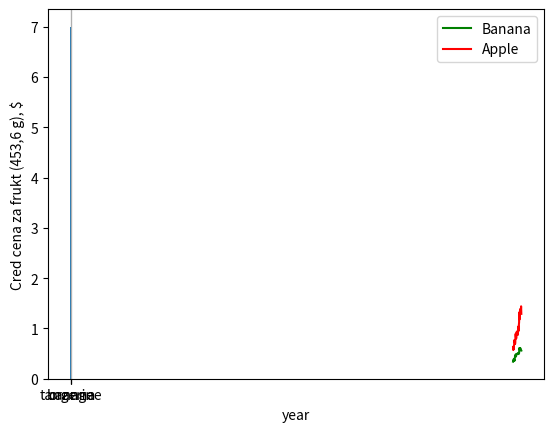

The matplotlib source for this figure:
#1
import pandas as pd
fr= ["apple", "pear", "orange", "tangerine", "banana", "kiwi", "peach", "plum", "grape", "pineapple"]
fr_ser = pd.Series(fr)
print(fr_ser)

#2
import pandas as pd
df= pd.DataFrame({
    'fruits_1': ["apple", "pear", "orange", "tangerine", "banana"],
    'fruits_2': [ "tangerine", "banana", "kiwi", "peach", "plum"]})
print(df)
print( df[df != df.loc[df['fruits_1'].isin(df['fruits_2']), 'fruits_1'].values].dropna())

#3
import pandas as pd
from matplotlib import pyplot as plt

sr= pd.Series(["orange","orange","orange","orange","orange", "tangerine", "banana", "tangerine", "banana", "tangerine", "banana", "tangerine", "tangerine", "tangerine", "tangerine"])
print(sr)

plt.bar(sr.value_counts().index, sr.value_counts().values)
plt.grid(axis='y', linestyle='--', alpha=0.7)
plt.show()

#4
import pandas as pd

df_fruits= pd.DataFrame({
    'fruits': ["apple", "pear", "orange", "tangerine", "banana"],
    'vegetables': [ "onion", "garlic", "beetroot", "carrot", "cabbage"]})
print('fruits')
print(df_fruits)
df_vegetables= pd.DataFrame({
    'vegetables': ["cucumber", "tomato", "zucchini", "eggplant", "potato"],
    'fruits': [ "tangerine", "banana", "kiwi", "peach", "plum"]})
print('vegetables')
print(df_vegetables)
df_berries= pd.DataFrame({
    'berries': [ "strawberry", "raspberry", "blueberry", "blueberry", "currant", "gooseberry", "cherry", "cherry", "grape", "watermelon"]})
df_berries.index.name = 'Number'
print('berries')
print(df_berries)
df_fruits_vegetables= pd.concat([df_fruits,df_vegetables]).reset_index(drop=True)
df_fruits_vegetables.index.name = 'Number'
print('fruits_vegetables')
print( df_fruits_vegetables)
df_fruits_vegetables_berries= pd.merge(df_fruits_vegetables,df_berries,how = "outer",on='Number')
print('fruits_vegetables_berries')
print(df_fruits_vegetables_berries)


#5
from matplotlib import pyplot as plt
import pandas as pd

df_fruits_price = pd.DataFrame({
    'Banana':[0.34, 0.36, 0.35, 0.39, 0.36, 0.37, 0.38, 0.36, 0.42, 0.45, 0.46, 0.48, 0.46, 0.44, 0.46, 0.49, 0.49, 0.49, 0.49, 0.49, 0.5, 0.51, 0.51, 0.51, 0.5, 0.49, 0.5, 0.51, 0.61, 0.61, 0.58, 0.61, 0.6, 0.6, 0.6, 0.58, 0.57, 0.56],
    'Apple':[0.63, 0.57, 0.64, 0.59, 0.66, 0.68, 0.77, 0.73, 0.73, 0.69, 0.72, 0.89, 0.89, 0.83, 0.8, 0.83, 0.93, 0.91, 0.94, 0.9, 0.92, 0.87, 0.95, 0.98, 1.04, 0.95, 1.07, 1.12, 1.32, 1.18, 1.22, 1.35, 1.38, 1.39, 1.35, 1.36, 1.44, 1.29] 
}, index=[i for i in range(1980,2018)]) 
print(list(df_fruits_price['Banana']))

plt.plot(list(df_fruits_price.index),list(df_fruits_price['Banana']), label='Banana', color='green')
plt.plot(list(df_fruits_price.index),list(df_fruits_price['Apple']), label='Apple', color='red')
plt.xlabel('year')
plt.ylabel('Cred cena za frukt (453,6 g), $')
plt.legend()
plt.grid()
plt.show()
